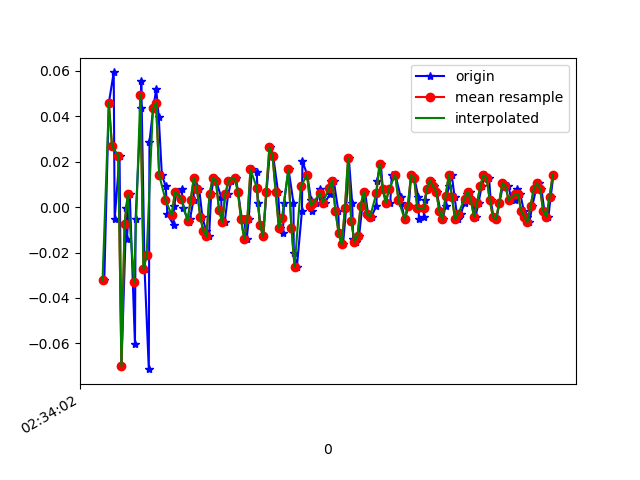

The file beside this chart, header and first rows:
1617762842911, 458479607937207, -0.032295093, -0.05795439, 0.0074273804
1617762842940, 458479626957831, 0.0459, 0.1534, -0.006012
1617762842971, 458479646003239, 0.05933, -0.2143, 0.03186
1617762842977, 458479665023847, -0.005417, 0.0239, -0.02678
1617762843008, 458479684069255, 0.02268, -0.1349, 0.03186
1617762843020, 458479703077015, -0.07017, 0.08987, -0.03655
1617762843052, 458479722121207, -5.3010974E-4, 0.2255, 0.01231
1617762843055, 458479741140583, -0.01397, -0.2424, -0.00479
1617762843073, 458479760184775, 0.005579, 0.2389, -0.02312
1617762843106, 458479779204199, -0.06039, -0.03841, 0.01964
1617762843110, 458479798248391, -0.005417, 0.04101, -0.02312
1617762843143, 458479817379142, 0.04345, 0.1131, -0.001125
1617762843146, 458479836422310, 0.05567, -0.2498, 0.02575
1617762843167, 458479855440614, -0.02741, 0.1644, -0.03289
1617762843194, 458479874483782, -0.07139, 0.04834, 0.02209
1617762843198, 458479893502118, 0.02879, -0.1361, -0.01579
1617762843222, 458479912543462, 0.04345, 0.1546, -0.009677
1617762843241, 458479931561702, 0.052, -0.1899, 0.04164
1617762843257, 458479950604774, 0.03979, -0.1019, -0.01945
1617762843277, 458479969623014, 0.01413, 0.052, -0.02312
1617762843301, 458479988666086, 0.009244, 0.0239, -0.0109
1617762843312, 458480007692710, -0.002974, 0.004354, -0.008455
1617762843351, 458480026736166, -0.00786, -0.007863, -0.002346
1617762843355, 458480045754726, 6.916197E-4, -0.007863, 0.003762
1617762843372, 458480064798182, 0.0068, -0.004198, 0.00254
1617762843403, 458480083816870, 0.008022, -5.330797E-4, 0.003762
1617762843412, 458480102860262, -5.3010974E-4, 6.886502E-4, 0.003762
1617762843450, 458480121872550, -0.006639, 6.886502E-4, 0.003762
1617762843455, 458480140915750, -0.005417, 0.00191, 0.001319
1617762843478, 458480159934118, 0.003135, 0.003132, -0.00479
1617762843483, 458480178977318, 0.01291, 0.004354, -0.007233
1617762843514, 458480197995750, 0.008022, 0.004354, -0.002346
1617762843534, 458480217023334, -0.004195, 0.00191, 9.7E-5
1617762843557, 458480236066022, -0.0103, -5.330797E-4, 9.7E-5
1617762843577, 458480255083878, -0.01275, -5.330797E-4, 0.00254
1617762843590, 458480274126566, 0.005579, -5.330797E-4, -0.001125
1617762843607, 458480293144422, 0.01291, -5.330797E-4, -0.001125
1617762843621, 458480312180454, 0.01169, -0.002977, -0.001125
1617762843654, 458480331198182, 0.004357, -0.001755, 9.7E-5
1617762843657, 458480350240678, -0.006639, -0.002977, 9.7E-5
1617762843676, 458480369258342, -0.006639, -0.001755, -0.003568
1617762843698, 458480388300838, 0.005579, 0.00191, -0.00479
1617762843719, 458480407318502, 0.01169, 0.003132, -0.009677
1617762843747, 458480426350886, 0.01291, 0.004354, -0.008455
1617762843761, 458480445393126, 0.0068, 0.005576, -0.003568
1617762843785, 458480464410598, -0.005417, 0.003132, -0.001125
1617762843799, 458480483452838, -0.005417, 6.886502E-4, -0.003568
1617762843816, 458480502470246, -0.01397, -0.004198, -0.002346
1617762843829, 458480521510886, -0.005417, -0.00542, -0.002346
1617762843848, 458480540553126, 0.01657, -0.001755, -0.002346
1617762843880, 458480559570470, 0.01535, -0.00542, -0.002346
1617762843887, 458480578612646, 0.001913, -0.007863, 9.7E-5
1617762843903, 458480597630118, -0.00786, -0.006642, -0.001125
1617762843921, 458480616664102, -0.01275, -0.006642, -0.001125
1617762843942, 458480635681446, 0.0068, -0.001755, -0.003568
1617762843966, 458480654723366, 0.02635, 0.003132, -0.00479
1617762843984, 458480673765414, 0.02268, 0.00191, -0.00479
1617762844015, 458480692782502, 0.0068, 0.00191, -0.001125
1617762844029, 458480711824550, -0.009082, -5.330797E-4, 0.00254
1617762844046, 458480730838950, -0.01153, -0.002977, 0.004984
1617762844053, 458480749880870, 0.001913, -0.002977, 0.004984
... 90 more rows
